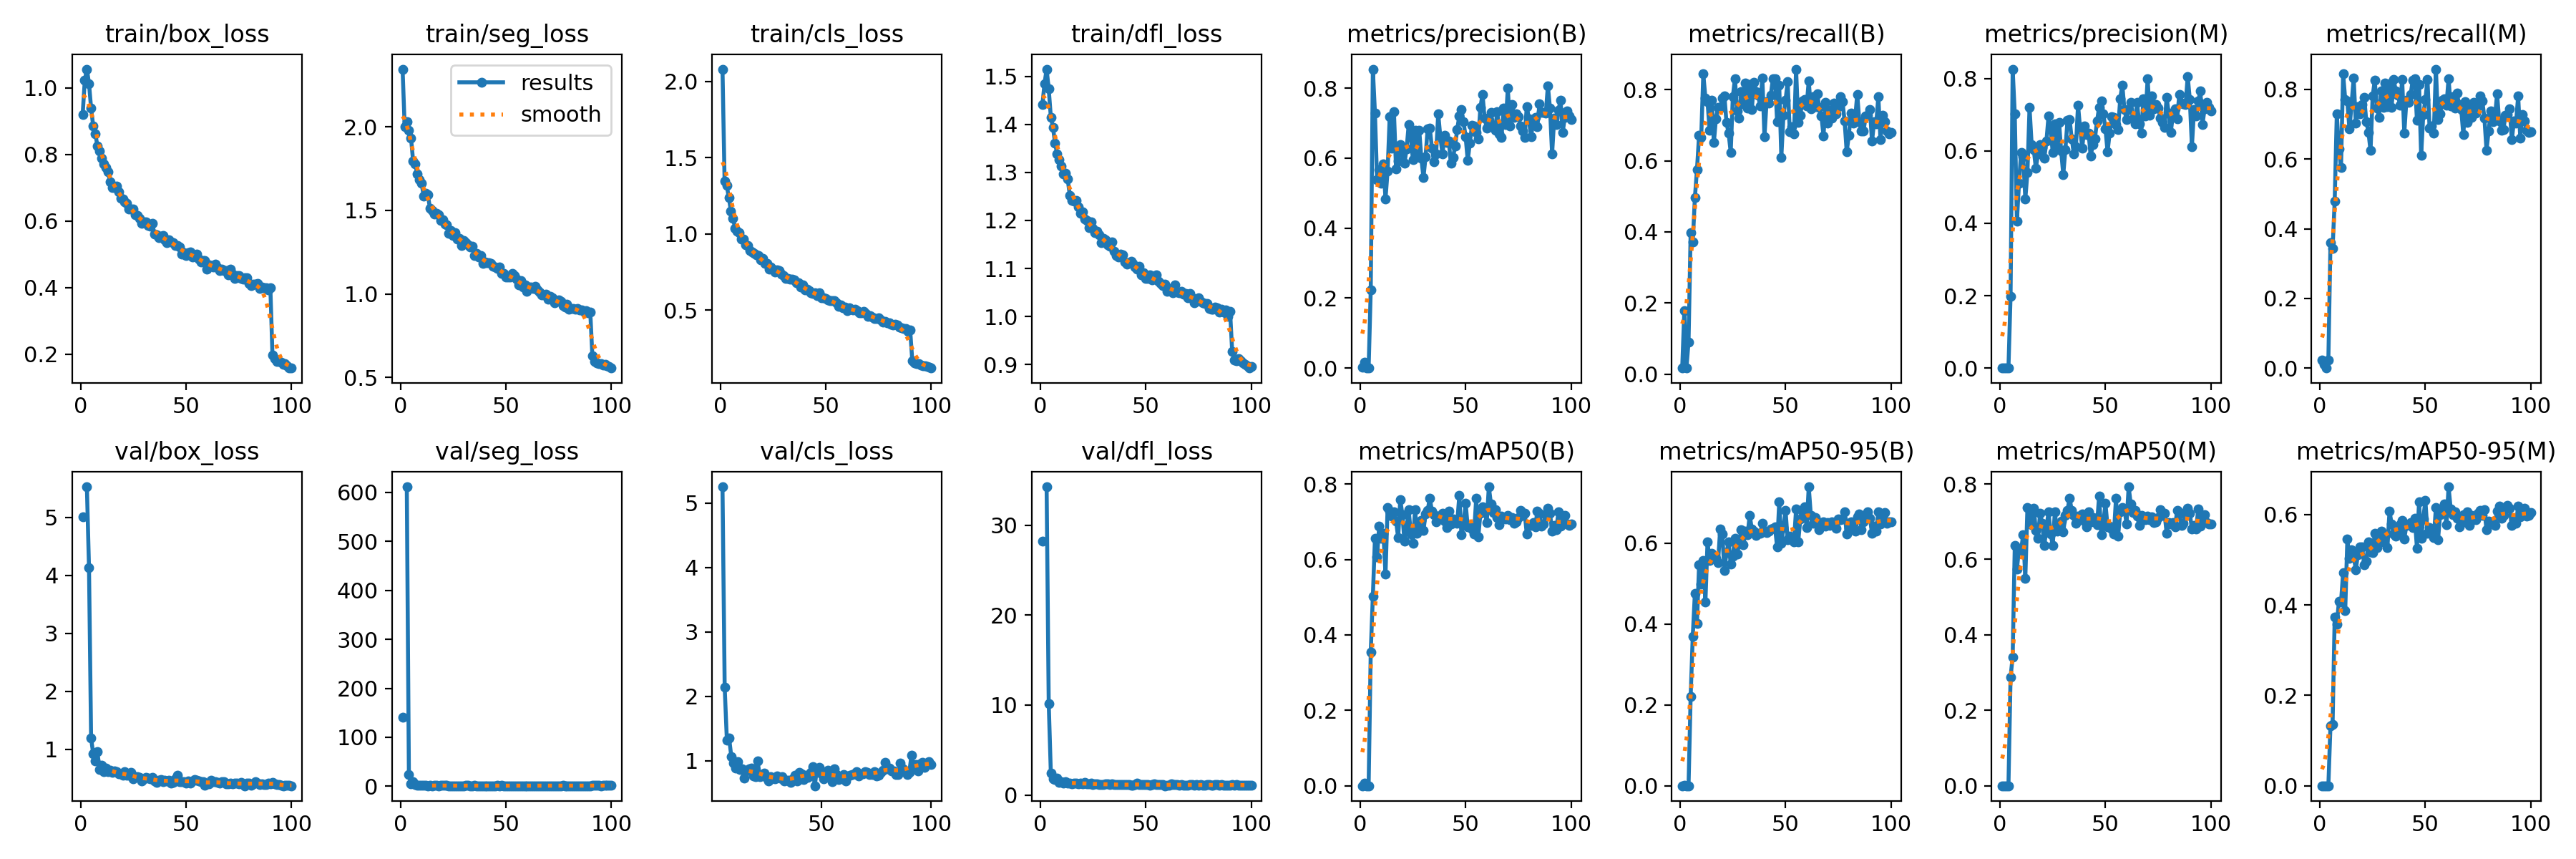

The table this chart was drawn from, first rows:
epoch, train/box_loss, train/seg_loss, train/cls_loss, train/dfl_loss, metrics/precision(B), metrics/recall(B), metrics/mAP50(B), metrics/mAP50-95(B), metrics/precision(M), metrics/recall(M), metrics/mAP50(M), metrics/mAP50-95(M), val/box_loss, val/seg_loss, val/cls_loss, val/dfl_loss, lr/pg0, lr/pg1, lr/pg2
1, 0.9207, 2.345, 2.081, 1.441, 0.00202, 0.01685, 0.00033, 7e-05, 0.00095, 0.02247, 0.00014, 3e-05, 5.009, 140.6, inf, 28.24, 0.0005407, 0.0005407, 0.0005407
2, 1.023, 2, 1.345, 1.485, 0.01633, 0.1789, 0.00612, 0.00186, 4e-05, 0.01124, 2e-05, 0, nan, nan, nan, nan, 0.001086, 0.001086, 0.001086
3, 1.057, 2.03, 1.317, 1.515, 0.00016, 0.01685, 8e-05, 2e-05, 0, 0, 0, 0, 5.524, 611.3, inf, 34.26, 0.001619, 0.001619, 0.001619
4, 1.014, 1.977, 1.24, 1.474, 0.00031, 0.08989, 0.00018, 4e-05, 8e-05, 0.02247, 4e-05, 1e-05, 4.134, 24.03, inf, 10.18, 0.001618, 0.001618, 0.001618
5, 0.9389, 1.932, 1.149, 1.415, 0.2237, 0.3989, 0.3548, 0.2215, 0.1991, 0.3595, 0.2882, 0.1328, 1.187, 4.333, 5.255, 2.465, 0.001601, 0.001601, 0.001601
6, 0.8855, 1.796, 1.102, 1.394, 0.8542, 0.3708, 0.502, 0.3693, 0.8258, 0.3427, 0.3418, 0.1365, 0.9203, 9.727, 2.142, 1.802, 0.001584, 0.001584, 0.001584
7, 0.8626, 1.776, 1.037, 1.362, 0.7282, 0.4958, 0.6562, 0.4756, 0.7013, 0.479, 0.6369, 0.3729, 0.7908, 3.147, 1.317, 1.725, 0.001568, 0.001568, 0.001568
8, 0.8256, 1.716, 1.016, 1.338, 0.5378, 0.5752, 0.6061, 0.4011, 0.405, 0.7299, 0.5736, 0.3571, 0.9537, 2.148, 1.359, 1.857, 0.001551, 0.001551, 0.001551
9, 0.8115, 1.682, 1.009, 1.327, 0.5679, 0.6722, 0.689, 0.5466, 0.5103, 0.6281, 0.6278, 0.4074, 0.6479, 2.42, 1.071, 1.43, 0.001535, 0.001535, 0.001535
10, 0.7881, 1.664, 0.9666, 1.313, 0.5281, 0.6649, 0.6552, 0.4979, 0.5958, 0.5757, 0.6244, 0.4063, 0.7266, 1.665, 0.9714, 1.477, 0.001519, 0.001519, 0.001519
11, 0.7727, 1.585, 0.9652, 1.296, 0.5835, 0.8444, 0.6685, 0.556, 0.5835, 0.8444, 0.6659, 0.4717, 0.6129, 1.551, 0.8928, 1.346, 0.001502, 0.001502, 0.001502
12, 0.7615, 1.604, 0.927, 1.299, 0.4836, 0.7764, 0.5607, 0.4546, 0.4668, 0.7707, 0.5501, 0.3881, 0.6782, 1.706, 0.9839, 1.469, 0.001486, 0.001486, 0.001486
13, 0.7491, 1.592, 0.9254, 1.286, 0.5637, 0.766, 0.7382, 0.6024, 0.5406, 0.7661, 0.7379, 0.5452, 0.6164, 1.312, 0.8628, 1.311, 0.001469, 0.001469, 0.001469
14, 0.7176, 1.511, 0.8914, 1.252, 0.7192, 0.6858, 0.7276, 0.5571, 0.7192, 0.6858, 0.733, 0.5032, 0.6344, 1.428, 0.881, 1.345, 0.001453, 0.001453, 0.001453
15, 0.7003, 1.5, 0.8807, 1.242, 0.6285, 0.7707, 0.7149, 0.5738, 0.6177, 0.7571, 0.6914, 0.5229, 0.5947, 1.287, 0.7364, 1.267, 0.001436, 0.001436, 0.001436
16, 0.7016, 1.479, 0.8722, 1.24, 0.7324, 0.6512, 0.7253, 0.5677, 0.6037, 0.8327, 0.7361, 0.5095, 0.6233, 1.434, 0.8442, 1.333, 0.001419, 0.001419, 0.001419
17, 0.7049, 1.484, 0.8643, 1.242, 0.5699, 0.7191, 0.7022, 0.562, 0.5521, 0.7038, 0.6764, 0.478, 0.606, 1.478, 0.8762, 1.354, 0.001403, 0.001403, 0.001403
18, 0.6872, 1.475, 0.859, 1.228, 0.5917, 0.7507, 0.6575, 0.5521, 0.5917, 0.7507, 0.6567, 0.511, 0.5747, 1.291, 0.8883, 1.258, 0.001386, 0.001386, 0.001386
19, 0.6677, 1.439, 0.8281, 1.215, 0.638, 0.7488, 0.7585, 0.6344, 0.6172, 0.7296, 0.7225, 0.5279, 0.5721, 1.506, 0.7625, 1.285, 0.00137, 0.00137, 0.00137
20, 0.6669, 1.444, 0.838, 1.218, 0.616, 0.7774, 0.7186, 0.6226, 0.6092, 0.7571, 0.6959, 0.5283, 0.5499, 1.532, 0.7579, 1.263, 0.001353, 0.001353, 0.001353
21, 0.6584, 1.418, 0.8076, 1.202, 0.5859, 0.7835, 0.6479, 0.5328, 0.5799, 0.7779, 0.637, 0.4894, 0.6125, 1.409, 0.9946, 1.364, 0.001337, 0.001337, 0.001337
22, 0.6527, 1.411, 0.8081, 1.2, 0.6262, 0.7074, 0.6835, 0.5771, 0.6262, 0.7074, 0.6825, 0.4966, 0.5454, 1.467, 0.7502, 1.237, 0.00132, 0.00132, 0.00132
23, 0.6355, 1.363, 0.768, 1.186, 0.6958, 0.6774, 0.7315, 0.6022, 0.6958, 0.6774, 0.7255, 0.5404, 0.5495, 1.235, 0.7739, 1.24, 0.001304, 0.001304, 0.001304
24, 0.6362, 1.38, 0.7824, 1.196, 0.661, 0.624, 0.6678, 0.5474, 0.661, 0.624, 0.6673, 0.5172, 0.6016, 1.271, 0.8082, 1.337, 0.001287, 0.001287, 0.001287
25, 0.6351, 1.347, 0.7702, 1.183, 0.5948, 0.7801, 0.6434, 0.5669, 0.5948, 0.7801, 0.6372, 0.5156, 0.493, 1.192, 0.7438, 1.199, 0.001271, 0.001271, 0.001271
26, 0.6179, 1.368, 0.7516, 1.175, 0.6802, 0.8317, 0.731, 0.6121, 0.6756, 0.8261, 0.7265, 0.5584, 0.5231, 1.193, 0.6916, 1.234, 0.001254, 0.001254, 0.001254
27, 0.6159, 1.329, 0.7622, 1.177, 0.6036, 0.7411, 0.6694, 0.5719, 0.6069, 0.7468, 0.6746, 0.5262, 0.5282, 1.215, 0.7589, 1.237, 0.001238, 0.001238, 0.001238
28, 0.6088, 1.332, 0.7578, 1.17, 0.6793, 0.7202, 0.6877, 0.5983, 0.6793, 0.7202, 0.685, 0.5447, 0.5105, 1.206, 0.7335, 1.19, 0.001221, 0.001221, 0.001221
29, 0.5921, 1.287, 0.7341, 1.154, 0.5989, 0.7949, 0.7026, 0.6326, 0.5989, 0.7949, 0.7021, 0.5627, 0.4523, 1.199, 0.7267, 1.126, 0.001205, 0.001205, 0.001205
30, 0.597, 1.319, 0.7286, 1.162, 0.5443, 0.7604, 0.6766, 0.5954, 0.5345, 0.7491, 0.6731, 0.5394, 0.4853, 1.29, 0.7606, 1.176, 0.001188, 0.001188, 0.001188
31, 0.5967, 1.304, 0.7088, 1.159, 0.6041, 0.8181, 0.7205, 0.6286, 0.6041, 0.8181, 0.7168, 0.5563, 0.5182, 1.384, 0.7372, 1.23, 0.001172, 0.001172, 0.001172
32, 0.5864, 1.295, 0.7062, 1.149, 0.6846, 0.7483, 0.7301, 0.6205, 0.6848, 0.7503, 0.7307, 0.5263, 0.5009, 1.46, 0.7532, 1.21, 0.001155, 0.001155, 0.001155
33, 0.5842, 1.28, 0.7019, 1.146, 0.6864, 0.8151, 0.7628, 0.6685, 0.6864, 0.8151, 0.7623, 0.6082, 0.4901, 1.175, 0.6888, 1.199, 0.001139, 0.001139, 0.001139
34, 0.5923, 1.286, 0.704, 1.155, 0.6292, 0.7435, 0.7281, 0.6351, 0.6338, 0.7491, 0.7299, 0.5793, 0.5154, 1.208, 0.7032, 1.213, 0.001122, 0.001122, 0.001122
35, 0.5611, 1.228, 0.6976, 1.136, 0.5886, 0.8218, 0.7186, 0.6289, 0.5923, 0.8275, 0.7169, 0.5571, 0.4504, 1.514, 0.704, 1.125, 0.001106, 0.001106, 0.001106
36, 0.559, 1.242, 0.6789, 1.127, 0.612, 0.795, 0.6988, 0.618, 0.612, 0.795, 0.6963, 0.5524, 0.4208, 1.203, 0.6662, 1.154, 0.001089, 0.001089, 0.001089
37, 0.5494, 1.222, 0.6777, 1.124, 0.7263, 0.7838, 0.7151, 0.6231, 0.7263, 0.7838, 0.7146, 0.5617, 0.4688, 1.239, 0.7207, 1.144, 0.001073, 0.001073, 0.001073
38, 0.5547, 1.227, 0.6494, 1.129, 0.6604, 0.7539, 0.7137, 0.6244, 0.6604, 0.7539, 0.7094, 0.5777, 0.4693, 1.197, 0.7808, 1.128, 0.001056, 0.001056, 0.001056
39, 0.5568, 1.181, 0.6658, 1.129, 0.6125, 0.8337, 0.7232, 0.6481, 0.6083, 0.8281, 0.7208, 0.5877, 0.4427, 1.116, 0.6867, 1.141, 0.00104, 0.00104, 0.00104
40, 0.5444, 1.192, 0.6334, 1.113, 0.6644, 0.6677, 0.7012, 0.63, 0.6683, 0.6733, 0.7013, 0.5458, 0.4574, 1.291, 0.8241, 1.133, 0.001023, 0.001023, 0.001023
41, 0.536, 1.188, 0.6363, 1.11, 0.6453, 0.7663, 0.6851, 0.6253, 0.6454, 0.7681, 0.6863, 0.576, 0.4501, 1.241, 0.8035, 1.159, 0.001007, 0.001007, 0.001007
42, 0.5427, 1.187, 0.6289, 1.112, 0.6487, 0.7619, 0.7283, 0.6289, 0.6487, 0.7619, 0.726, 0.5777, 0.4584, 1.242, 0.7148, 1.158, 0.0009904, 0.0009904, 0.0009904
43, 0.537, 1.182, 0.6143, 1.115, 0.5854, 0.7852, 0.6946, 0.6341, 0.5854, 0.7852, 0.6996, 0.5818, 0.4176, 1.16, 0.7767, 1.088, 0.0009739, 0.0009739, 0.0009739
44, 0.5356, 1.165, 0.6075, 1.111, 0.6013, 0.8315, 0.7071, 0.6363, 0.6177, 0.8255, 0.7102, 0.5715, 0.4227, 1.178, 0.7423, 1.12, 0.0009574, 0.0009574, 0.0009574
45, 0.5269, 1.163, 0.6128, 1.103, 0.6339, 0.8308, 0.706, 0.6398, 0.6339, 0.8308, 0.7086, 0.592, 0.485, 1.33, 0.8209, 1.196, 0.0009409, 0.0009409, 0.0009409
46, 0.5271, 1.153, 0.5954, 1.099, 0.682, 0.7107, 0.6958, 0.5901, 0.682, 0.7107, 0.692, 0.5261, 0.5481, 1.391, 0.9147, 1.347, 0.0009243, 0.0009243, 0.0009243
47, 0.5215, 1.162, 0.6142, 1.104, 0.7207, 0.8131, 0.7695, 0.7012, 0.7207, 0.8131, 0.7687, 0.628, 0.444, 1.235, 0.6141, 1.161, 0.0009078, 0.0009078, 0.0009078
48, 0.5008, 1.124, 0.5791, 1.087, 0.7387, 0.6103, 0.6659, 0.599, 0.7387, 0.6103, 0.6648, 0.548, 0.4424, 1.396, 0.8819, 1.125, 0.0008913, 0.0008913, 0.0008913
49, 0.5047, 1.122, 0.5803, 1.091, 0.7033, 0.7273, 0.6932, 0.6376, 0.7033, 0.7273, 0.6961, 0.5904, 0.4342, 1.194, 0.9037, 1.132, 0.0008748, 0.0008748, 0.0008748
50, 0.4972, 1.099, 0.5761, 1.079, 0.6605, 0.7707, 0.7483, 0.6809, 0.6605, 0.7707, 0.748, 0.6321, 0.4155, 1.108, 0.796, 1.131, 0.0008583, 0.0008583, 0.0008583
51, 0.5042, 1.099, 0.5687, 1.08, 0.5927, 0.8228, 0.6862, 0.6074, 0.5975, 0.8284, 0.6866, 0.5589, 0.4545, 1.116, 0.7185, 1.16, 0.0008418, 0.0008418, 0.0008418
52, 0.5072, 1.102, 0.5609, 1.086, 0.6435, 0.6826, 0.6878, 0.6174, 0.6491, 0.6882, 0.6889, 0.5714, 0.4185, 1.176, 0.7686, 1.115, 0.0008253, 0.0008253, 0.0008253
53, 0.4918, 1.121, 0.5614, 1.076, 0.6936, 0.6953, 0.6812, 0.6136, 0.6936, 0.6953, 0.6812, 0.5661, 0.4489, 1.258, 0.857, 1.158, 0.0008088, 0.0008088, 0.0008088
54, 0.4947, 1.108, 0.5605, 1.079, 0.6918, 0.6751, 0.6678, 0.6032, 0.6918, 0.6751, 0.6678, 0.5493, 0.4716, 1.177, 0.7928, 1.229, 0.0007923, 0.0007923, 0.0007923
55, 0.5007, 1.09, 0.5477, 1.086, 0.6724, 0.8581, 0.7621, 0.6838, 0.6724, 0.8581, 0.7621, 0.615, 0.4666, 1.268, 0.6798, 1.16, 0.0007758, 0.0007758, 0.0007758
56, 0.4854, 1.052, 0.5241, 1.074, 0.654, 0.7074, 0.6597, 0.6024, 0.659, 0.713, 0.6612, 0.5437, 0.4519, 1.337, 0.8811, 1.173, 0.0007593, 0.0007593, 0.0007593
57, 0.4759, 1.077, 0.5335, 1.069, 0.7445, 0.7292, 0.722, 0.6589, 0.7445, 0.7292, 0.7256, 0.6006, 0.4426, 1.298, 0.7874, 1.154, 0.0007428, 0.0007428, 0.0007428
58, 0.4805, 1.04, 0.5146, 1.064, 0.7823, 0.7688, 0.74, 0.6797, 0.7823, 0.7688, 0.737, 0.6147, 0.4349, 1.319, 0.7148, 1.162, 0.0007263, 0.0007263, 0.0007263
59, 0.4818, 1.054, 0.5184, 1.067, 0.7135, 0.7734, 0.7333, 0.6889, 0.7135, 0.7734, 0.7338, 0.6238, 0.3741, 1.209, 0.7346, 1.029, 0.0007098, 0.0007098, 0.0007098
60, 0.4553, 1.014, 0.4966, 1.052, 0.6865, 0.7539, 0.6974, 0.6381, 0.6865, 0.7539, 0.6944, 0.5771, 0.4, 1.223, 0.7863, 1.08, 0.0006933, 0.0006933, 0.0006933
... 40 more rows
